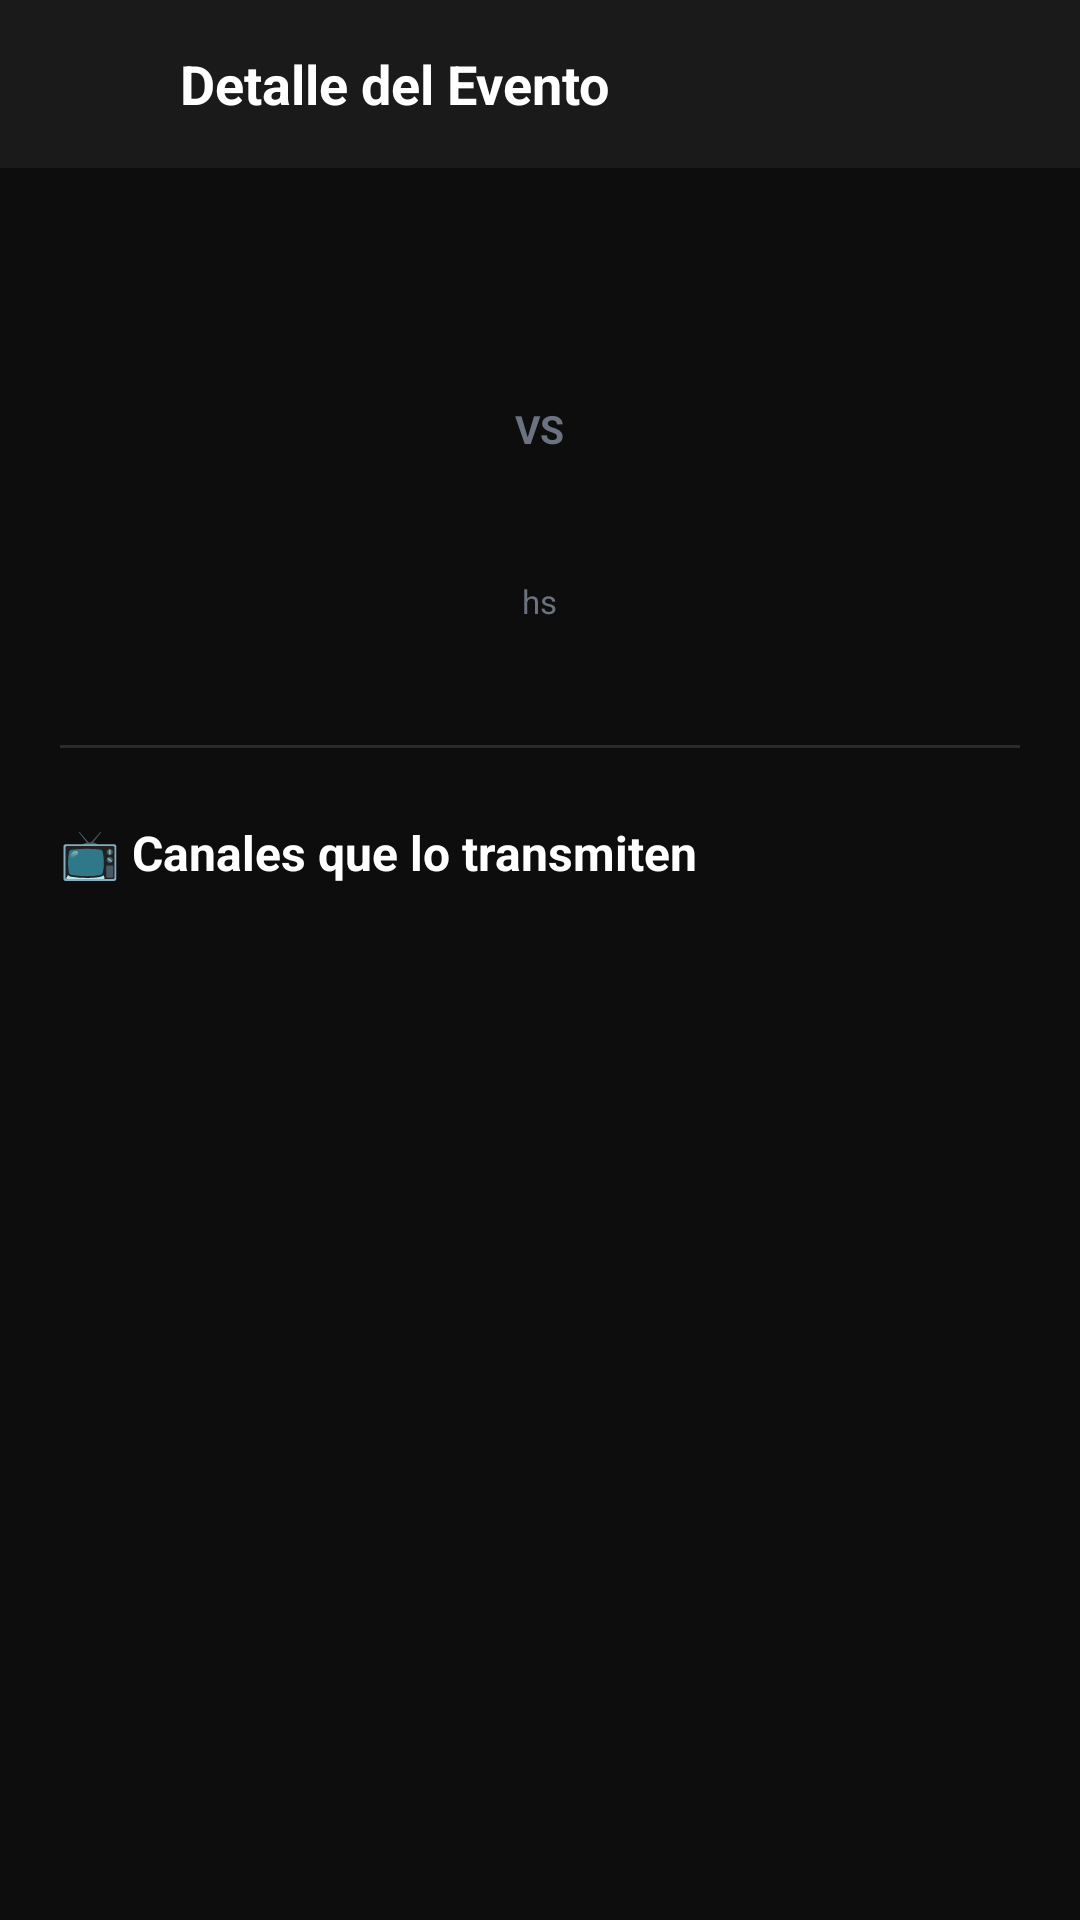

Here is an Android app screen rendered from its layout file. Give the layout XML and the strings, colors and styles it references.
<!-- AndroidManifest.xml: application theme Theme.MoonTV -->
<!-- res/layout/activity_event_detail.xml -->
<?xml version="1.0" encoding="utf-8"?>
<LinearLayout xmlns:android="http://schemas.android.com/apk/res/android"
    xmlns:app="http://schemas.android.com/apk/res-auto"
    android:layout_width="match_parent"
    android:layout_height="match_parent"
    android:orientation="vertical"
    android:background="#0D0D0D">

    
    <LinearLayout android:layout_width="match_parent" android:layout_height="56dp"
        android:orientation="horizontal" android:gravity="center_vertical"
        android:paddingHorizontal="8dp" android:background="#1A1A1A">
        <ImageButton android:id="@+id/btn_back"
            android:layout_width="44dp" android:layout_height="44dp"
            android:src="@drawable/ic_arrow_back" android:tint="#FFFFFF"
            android:background="?attr/selectableItemBackgroundBorderless"
            android:contentDescription="Volver"/>
        <TextView android:layout_width="0dp" android:layout_height="wrap_content"
            android:layout_weight="1" android:text="Detalle del Evento"
            android:textColor="#FFFFFF" android:textSize="18sp" android:textStyle="bold"
            android:layout_marginStart="8dp"/>
    </LinearLayout>

    <ScrollView android:layout_width="match_parent" android:layout_height="0dp"
        android:layout_weight="1">
        <LinearLayout android:layout_width="match_parent" android:layout_height="wrap_content"
            android:orientation="vertical" android:padding="20dp">

            
            <LinearLayout android:layout_width="wrap_content" android:layout_height="wrap_content"
                android:orientation="horizontal" android:gravity="center_vertical"
                android:layout_marginBottom="20dp">
                <TextView android:id="@+id/tv_flag" android:layout_width="wrap_content"
                    android:layout_height="wrap_content" android:textSize="22sp"
                    android:layout_marginEnd="8dp"/>
                <TextView android:id="@+id/tv_competition"
                    android:layout_width="wrap_content" android:layout_height="wrap_content"
                    android:textColor="#9CA3AF" android:textSize="12sp"
                    android:textAllCaps="true" android:letterSpacing="0.06"/>
            </LinearLayout>

            
            <TextView android:id="@+id/tv_status"
                android:layout_width="wrap_content" android:layout_height="wrap_content"
                android:textColor="#EF4444" android:textSize="13sp" android:textStyle="bold"
                android:layout_marginBottom="12dp" android:visibility="gone"/>

            
            <LinearLayout android:layout_width="match_parent" android:layout_height="wrap_content"
                android:orientation="horizontal" android:gravity="center_vertical"
                android:layout_marginBottom="8dp">

                
                <LinearLayout android:layout_width="0dp" android:layout_height="wrap_content"
                    android:layout_weight="1" android:orientation="vertical"
                    android:gravity="center">
                    <ImageView android:id="@+id/iv_logo_home"
                        android:layout_width="64dp" android:layout_height="64dp"
                        android:scaleType="centerCrop" android:layout_marginBottom="8dp"/>
                    <TextView android:id="@+id/tv_team_home"
                        android:layout_width="wrap_content" android:layout_height="wrap_content"
                        android:textColor="#FFFFFF" android:textSize="14sp"
                        android:textStyle="bold" android:gravity="center" android:maxLines="2"/>
                </LinearLayout>

                
                <LinearLayout android:layout_width="wrap_content" android:layout_height="wrap_content"
                    android:orientation="vertical" android:gravity="center"
                    android:layout_marginHorizontal="16dp">
                    <TextView android:id="@+id/tv_vs"
                        android:layout_width="wrap_content" android:layout_height="wrap_content"
                        android:text="VS" android:textColor="#6B7280"
                        android:textSize="13sp" android:textStyle="bold"/>
                    <TextView android:id="@+id/tv_time"
                        android:layout_width="wrap_content" android:layout_height="wrap_content"
                        android:textColor="@color/moon_purple_light" android:textSize="28sp"
                        android:textStyle="bold" android:layout_marginTop="4dp"/>
                    <TextView android:layout_width="wrap_content" android:layout_height="wrap_content"
                        android:text="hs" android:textColor="#6B7280" android:textSize="11sp"/>
                </LinearLayout>

                
                <LinearLayout android:layout_width="0dp" android:layout_height="wrap_content"
                    android:layout_weight="1" android:orientation="vertical"
                    android:gravity="center">
                    <ImageView android:id="@+id/iv_logo_away"
                        android:layout_width="64dp" android:layout_height="64dp"
                        android:scaleType="centerCrop" android:layout_marginBottom="8dp"/>
                    <TextView android:id="@+id/tv_team_away"
                        android:layout_width="wrap_content" android:layout_height="wrap_content"
                        android:textColor="#FFFFFF" android:textSize="14sp"
                        android:textStyle="bold" android:gravity="center" android:maxLines="2"/>
                </LinearLayout>

            </LinearLayout>

            
            <View android:layout_width="match_parent" android:layout_height="1dp"
                android:background="#2A2A2A" android:layout_marginVertical="24dp"/>

            
            <TextView android:layout_width="wrap_content" android:layout_height="wrap_content"
                android:text="📺 Canales que lo transmiten"
                android:textColor="#FFFFFF" android:textSize="16sp" android:textStyle="bold"
                android:layout_marginBottom="14dp"/>

            <LinearLayout android:id="@+id/ll_channels"
                android:layout_width="match_parent" android:layout_height="wrap_content"
                android:orientation="vertical"/>

        </LinearLayout>
    </ScrollView>

</LinearLayout>
<!-- resources referenced by this layout -->
<resources>
  <color name="moon_purple_light">#A78BFA</color>
  <style name="Theme.MoonTV" parent="Theme.MaterialComponents.DayNight.NoActionBar">
          <item name="colorPrimary">@color/moon_purple</item>
          <item name="colorPrimaryVariant">@color/moon_purple_light</item>
          <item name="colorOnPrimary">@color/moon_text_primary</item>
          <item name="colorSecondary">@color/moon_blue</item>
          <item name="android:windowBackground">@color/moon_bg_dark</item>
          <item name="android:statusBarColor">@color/moon_bg_dark</item>
          <item name="android:navigationBarColor">@color/moon_bg_dark</item>
      </style>
  <color name="moon_purple">#7C3AED</color>
  <color name="moon_text_primary">#FFFFFF</color>
  <color name="moon_blue">#3B82F6</color>
  <color name="moon_bg_dark">#0D0D0D</color>
</resources>
